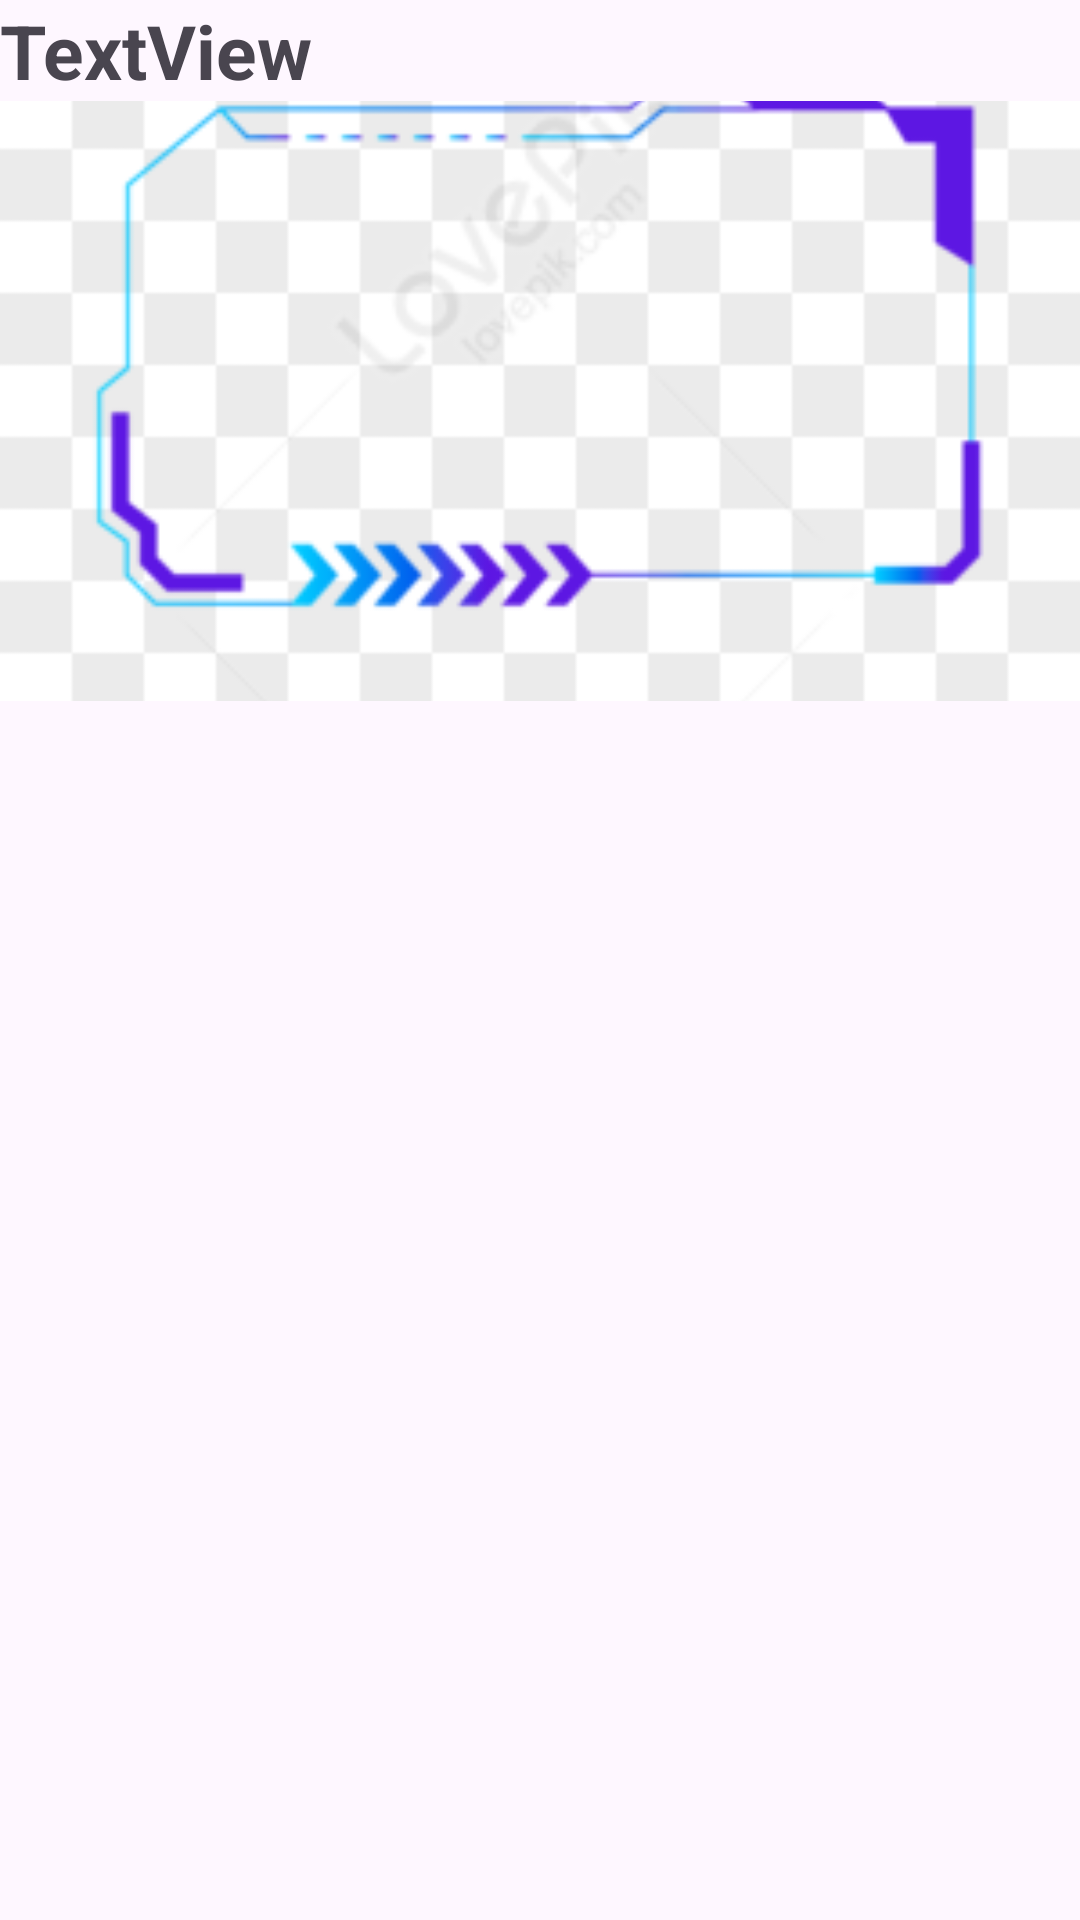

Here is an Android app screen rendered from its layout file. Give the layout XML and the strings, colors and styles it references.
<!-- AndroidManifest.xml: application theme Theme.New_class1 -->
<!-- res/layout/iteam.xml -->
<?xml version="1.0" encoding="utf-8"?>
<LinearLayout xmlns:android="http://schemas.android.com/apk/res/android"
    android:layout_width="match_parent"
    android:layout_height="match_parent"
    android:orientation="vertical"
    android:layout_margin="10dp">

    <TextView
        android:id="@+id/textView"
        android:layout_width="match_parent"
        android:layout_height="wrap_content"
        android:text="TextView"
        android:textSize="25sp"
        android:textStyle="bold"
        />

    <ImageView
        android:id="@+id/imageView"
        android:layout_width="match_parent"
        android:layout_height="200dp"
        android:src="@drawable/my_image"
        android:scaleType="centerCrop"
        />
</LinearLayout>
<!-- resources referenced by this layout -->
<resources>
  <!-- drawable my_image: png bitmap (drawable, 14945 bytes) -->
  <style name="Theme.New_class1" parent="Base.Theme.New_class1" />
  <style name="Base.Theme.New_class1" parent="Theme.Material3.DayNight.NoActionBar">
          
          
      </style>
</resources>
